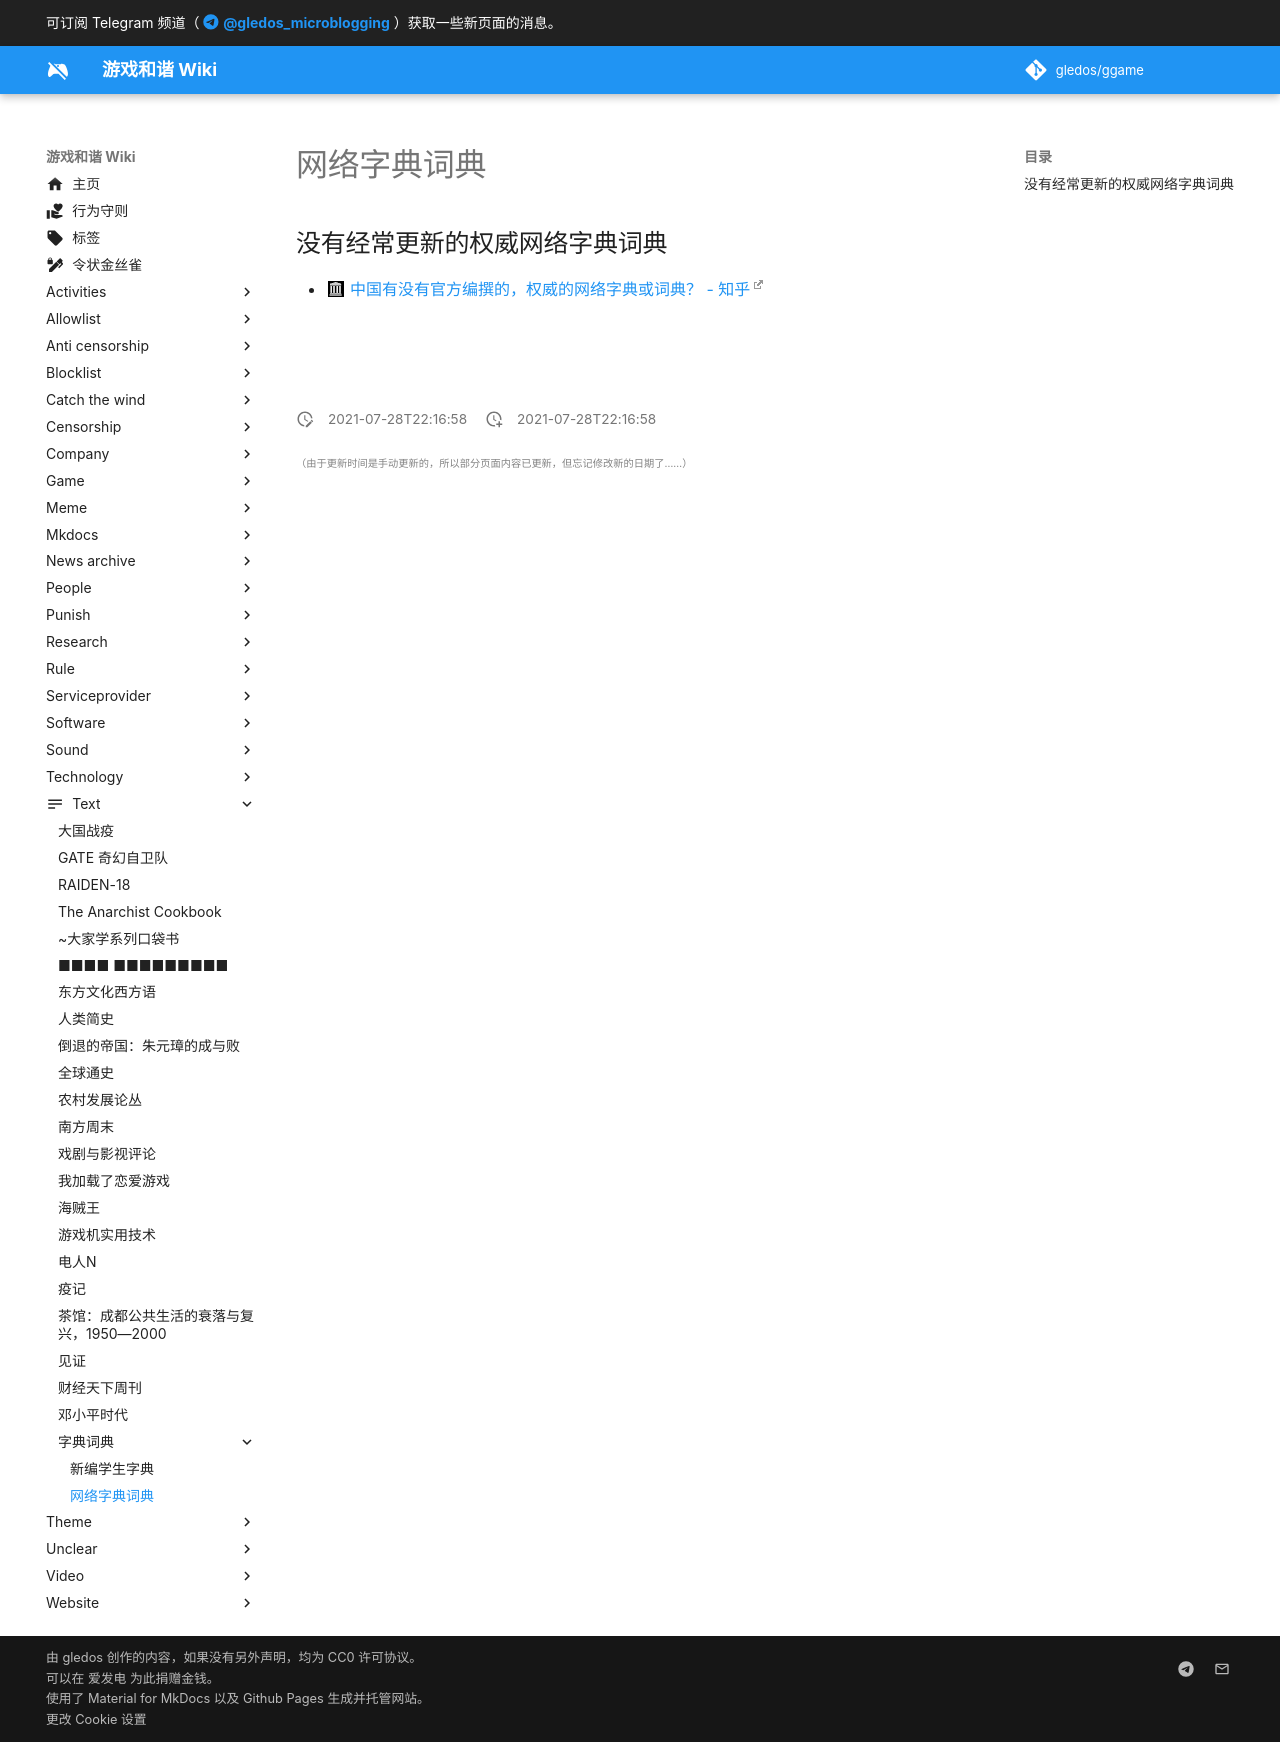

repository: gledos/ggame · page: text/字典词典/网络字典词典.html · generator: mkdocs

---
title: 网络字典词典
description:
published: true
date: "2021-07-28T22:16:58"
特殊标签标记: #无标签
editor: markdown
dateCreated: "2021-07-28T22:16:58"
---

## 没有经常更新的权威网络字典词典

+ [中国有没有官方编撰的，权威的网络字典或词典？ - 知乎](https://web.archive.org/web/20210728131053/https://www.zhihu.com/question/37704418)

## 
